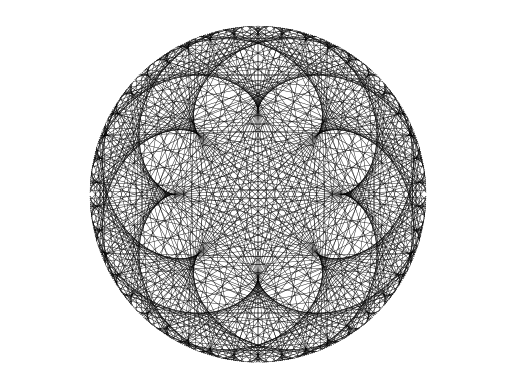
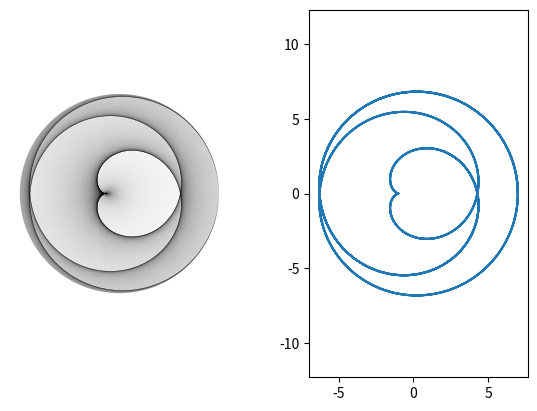
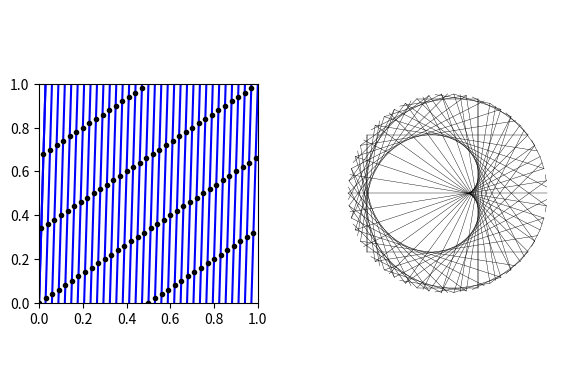
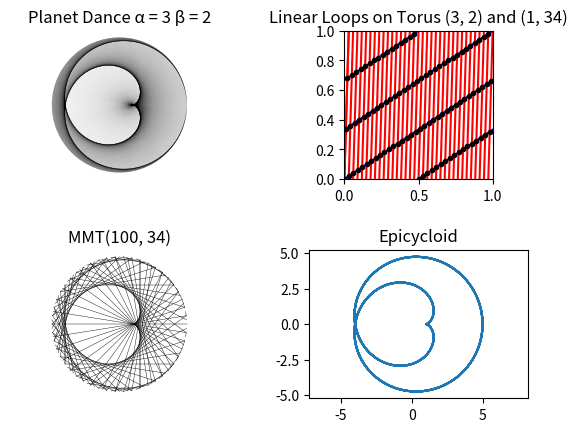

Write Python code to recreate these figures, in order.
import matplotlib.pyplot as plt
import math
import random
import numpy as np

PERIOD = 20*math.pi
# Define a list of named colors
COLORS = ["red", "blue", "green", "yellow", "purple", "orange", "pink"]

""" Summary of User functions:

drawCorrespondence
    parameters: alpha, beta, mult
        all are integers. 
    Will draw a grid of four pictures. 
    Let the sampling rate (m) = abs(alpha - beta*mult).
    Clockwise starting from upper right corner:
        - Torus knots (alpha, beta) and (mult, 1) with intersection points highlighted.
        - Epicyloid (alpha, beta)
        - MMMT (m, mult)
        - moon dance (alpha, beta) sampled m times

drawKnots
    parameters: knots, sample
        knots is a list of 2-tuples, each giving alpha and beta for a knot
        sample is a 2-tuple. sample[0] is a integer indicating which knot to sample. 
        sample[1] is the sampling rate m
    Draws one torus with each knot in knots. Random colors are chosen. 
    The desired knot is sampled at rate sample[1].

knotAndSampleDance
    parameters: alpha, beta, sample
        all are integers, sample is positive and (generally) large
    Will draw two pictures side by side
    On the left:
        knot strands of (alpha, beta) sampled at rate 'sample'
    On the right:
        planet dance (alpha, beta) sampled at rate 'sample'

danceAndEpicycloid
    parameters: alpha, beta
        both are integers
    Will draw two pictures side by side
    On the left:
        "continuous" planet dance L(alpha, beta)
    On the right:
        Epicycloid given by alpha and beta

"""

#---------------------------------------------------------------------------------------------------------
#  Non-User Functions 
#---------------------------------------------------------------------------------------------------------

# Given values for a, b, and m, calculates the angles of endpoints of each chord in S(a, b, m)
# parameters: integers a and b, natural number m 
# returns: list of 2-item lists. Each 2-item list represents the angles of the initial and terminal endpoints of one chord.
def generatePlanetDanceChords(a, b, m):
    chords = []
    index = 0
    while index < m :
        pair = [(2*math.pi*a*index)/m, (2*math.pi*b*index)/m]
        chords.append(pair)
        index += 1
    return chords

# Given values m and a, calculates angles for each chord connecting p to a*p mod m
# parameters: natural number m and integer a
# returns: list of 2-item lists
def generateModChords(mod, mult):
    return generatePlanetDanceChords(1, mult, mod)

# Given values a and b, calculated the intersection of line ay = bx with the boundary of the unit square
# parameters: integers a and b
# returns: list of 2-tuples representing x and y coordinates of points
def knotStrandPoints(a, b):
    points = []
    index = 0
    while index <= max(abs(a),abs(b)) :
        if a >= b :
            points.append(((index/abs(b)), 0))
            points.append(((index/abs(b)), 1))
        else :
            points.append((0, (index/abs(a))))
            points.append((1, (index/abs(a))))
        index += 1
    return points


# Draws chords on plot. Stops at edge of circle or continues to form an extended line.
# parameters: - list of 2-item lists. Each 2-item lists should be a pair of angles defining the endpoints for the chord.
#                       ex: [0, pi] indicates the horizontal diameter of the circle. 
#             - boolean value `extended` indicates whether the lines extend outside of the circle
#             - graph is axes of a plot where the picture should be drawn
def drawChords(chords, extended, graph):
    graph.axis('equal')
    if extended :
        graph.set_ylim(-10,10)
        graph.set_xlim(-10,10)
    graph.axis('off')
    opacity = 1
    if len(chords) > 800 :
        opacity = 0.05  
    for pair in chords:
        if round(((pair[0]/(2*math.pi)) % 1), 8) != round(((pair[1]/(2*math.pi)) % 1), 8) :
            if extended :
                graph.axline((math.cos(pair[0]), math.sin(pair[0])), (math.cos(pair[1]), math.sin(pair[1])), color='black', alpha=opacity, linewidth=0.3)
            else :     
                graph.plot([math.cos(pair[0]), math.cos(pair[1])], [math.sin(pair[0]), math.sin(pair[1])], color='black', alpha=opacity, linewidth=0.3)

# Draws line segments representing the line ay = bx on the square torus
# parameters: - integers a and b
#             - string 'col' giving a color for the knot
#             - graph is the axes of a plot where the picture should be drawn
def drawKnotStrands(a, b, col, graph):
    if graph == plt :
        graph.xlim(0,1)
        graph.ylim(0,1)
    else :
        graph.set_ylim(0,1)
        graph.set_xlim(0,1)
        graph.set_aspect('equal')
    points = knotStrandPoints(a,b)
    for p in points:
        graph.axline(p, slope=b/a, color=col)

# Draws points at m evenly spaced intervals along the linear loop on the torus ay = bx
# parameters: - integers a and b
#             - natural number m
#             - string 'col' giving the color
#             - graph is the axes of a plot where the picture should be drawn
def sampleKnot(a, b, m, col, graph):
    k = 0
    while k < m :
        graph.plot((a*(k/m) % 1), (b*(k/m) % 1), marker='.', color=col)
        k += 1

# Plots the epicycloid with given integers a and b for time t in [0, range].
# parameters: - integers a and b
#             - real number `range' (universal variable PERIOD defined at top)
#             - graph is the axes of a plot where the picture should be drawn
def plotEpicycloid(a, b, range, graph):
    graph.set_aspect('equal')
    graph.axis('equal')
    t = np.linspace(0, range, math.ceil(range/0.1))
    x = a*np.cos(t) + b*np.cos((a/b)*t)
    y = a*np.sin(t) + b*np.sin((a/b)*t)
    graph.plot(x,y)

# Draws the given continuous planet dance P(a,b) on plot `graph`
# parameters: - integers a and b
#             - graph is the axes of a plot where the picture should be drawn
def planetDance(a, b, graph):
    graph.set_aspect('equal')
    extended = False
    if a*b < 0 :
        extended = True
    drawChords(generatePlanetDanceChords(a,b,3000), extended, graph)

# Draws an m-sampling of the planet dance P(a,b) on plot `graph`
# parameters: - integers a and b
#             - natural number m
#             - graph is the axes of a plot where the picture should be drawn
def planetDanceSample(a, b, m, graph):
    graph.set_aspect('equal')
    extended = False
    if a*b < 0 :
        extended = True
    drawChords(generatePlanetDanceChords(a,b,m), extended, graph)

# Draws the modular multiplication table MMT(m,a) on plot `graph`
# parameters: - natural number m
#             - integer a
#             - graph is the axes of a plot where the picture should be drawn
def modMultTable(m,a, graph) :
    drawChords(generateModChords(m,a), False, graph)

#---------------------------------------------------------------------------------------------------------
#  User Functions 
#---------------------------------------------------------------------------------------------------------

# Will draw a grid of four pictures on plt.
# Let the sampling rate (m) = abs(alpha*mult - beta).
# Clockwise starting from upper right corner:
#         - Torus knots (alpha, beta) and (mult, 1) with intersection points highlighted.
#         - Epicyloid (alpha, beta)
#         - MMMT (m, mult)
#         - moon dance (alpha, beta) sampled m times
# parameters: alpha, beta, mult, all are integers. 
def drawCorrespondence(alpha, beta, mult):
    d = math.gcd(alpha, beta)
    a = alpha/d
    b = beta/d
    sam = abs(alpha*mult - beta)
    figure, ax = plt.subplots(2,2)
    figure.tight_layout(pad=3.0)
    planetDance(a, b, ax[0][0])
    ax[0][0].set_title('Planet Dance ' + chr(945) + ' = '+ str(alpha) + ' ' + chr(946)+ ' = ' + str(beta))
    modMultTable(sam, mult, ax[1][0])
    ax[1][0].set_title('MMT(' + str(sam) + ', ' + str(mult) + ')')
    plotEpicycloid(a, b, PERIOD, ax[1][1])
    ax[1][1].set_title('Epicycloid')

    drawKnotStrands(a, b, 'blue', ax[0][1])
    drawKnotStrands(1, mult, 'red', ax[0][1])
    sampleKnot(1, mult, sam, 'black', ax[0][1])
    ax[0][1].set_title('Linear Loops on Torus (' + str(alpha) + ', ' +  str(beta) + ') and (1, ' + str(mult) + ')')

    plt.show()

# Draws one torus with each knot in knots. Random colors are chosen. 
# The desired knot, indicated by the integer in sample[0], is sampled at rate sample[1].
# parameters: knots, sample
#     - knots is a list of 2-tuples, each giving alpha and beta for a knot
#     - sample is a 2-tuple. sample[0] is a integer indicating which knot to sample; sample[1] is the sampling rate m.
# Draws the picture on plt
def drawKnots(knots, sample=[0,0]) :
    for k in knots :
        if len(k) > 2 :
            color = k[2]
        else :
            color =  random.choice(COLORS)
        drawKnotStrands(k[0], k[1], color, plt)
    if sample[1] != 0 :
        sampleKnot(knots[sample[0]][0], knots[sample[0]][1], sample[1], 'black', plt)
    plt.show()

# parameters: alpha, beta, sample
#     all are integers, sample is positive and (generally) large
# Will draw two pictures side by side
# On the left:
#     knot strands of (alpha, beta) sampled at rate 'sample'
# On the right:
#     planet dance (alpha, beta) sampled at rate 'sample'
def knotAndSampleDance(alpha, beta, sample) :
    d = math.gcd(alpha, beta)
    a = alpha/d
    b = beta/d
    figure, ax = plt.subplots(1,2)
    figure.tight_layout(pad=3.0)
    drawKnotStrands(a, b, random.choice(COLORS), ax[0])
    sampleKnot(a, b, sample, 'black', ax[0])
    planetDanceSample(a, b, sample, ax[1])
    plt.show()

# parameters: alpha, beta
#     both are integers
# Will draw two pictures side by side
# On the left:
#     "continuous" planet dance P(alpha, beta)
# On the right:
#     Epicycloid given by alpha and beta
def danceAndEpicycloid(alpha, beta) :
    d = math.gcd(alpha, beta)
    a = alpha/d
    b = beta/d
    figure, ax = plt.subplots(1,2)
    figure.tight_layout(pad=3.0)
    planetDance(a, b, ax[0])
    plotEpicycloid(a, b, PERIOD, ax[1])
    plt.show()

# parameters: integers alpha and beta
# Draws the planet dance P(alpha, beta) on plt
def drawPlanetDance(alpha, beta) :
    planetDance(alpha, beta, plt)
    plt.show()

# parameters: integers alpha and beta, natural number m
# Draws the sampled planet dance S(alpha, beta, m) on plt
def drawSampledPlanetDance(alpha, beta, m) :
    planetDanceSample(alpha, beta, m, plt)
    plt.show()

# parameters: natural number m, integer a. 
# Draws the modular multiplication table MMT(m,a)
def drawMMT(m, a) :
    modMultTable(m, a, plt)
    plt.show()

#--------------------------------------------------------------------------------------------------
#    Example commands
#--------------------------------------------------------------------------------------------------


drawMMT(512, 43)
danceAndEpicycloid(4, 3)
knotAndSampleDance(1, 34, 100)
drawCorrespondence(3,2,34)
